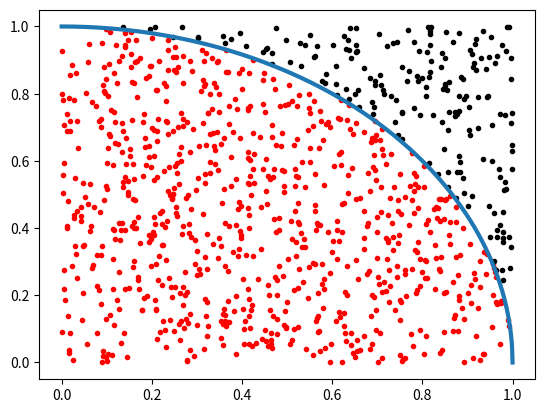

This chart was generated by the following Python code:
# -*- coding: utf-8 -*-
"""
Created on Tue Nov 17 14:30:13 2020

[redacted]
"""

import numpy as np
import matplotlib.pyplot as plt
from  scipy.integrate import quad

f = lambda x:np.sqrt(1-x**2)
X = np.linspace(0,1,1000)
plt.plot(X,f(X),zorder=3,lw=3)
N=1000
R = np.random.random((N,2))
EstDessous = R[:,1]<f(R[:,0])
EstDessus = R[:,1]>f(R[:,0])
plt.scatter(R[:,0][EstDessous],R[:,1][EstDessous],marker='.',c='r')
plt.scatter(R[:,0][EstDessus],R[:,1][EstDessus],marker='.',c='k')

print((len(R[EstDessous])/N))
print(quad(f,0,1)[0])